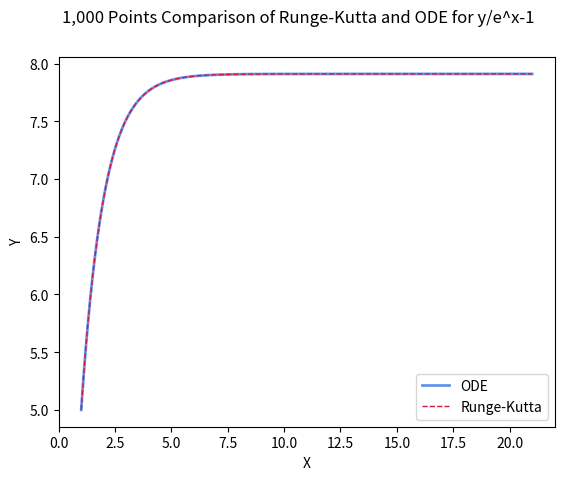

Reproduce this figure in Python.
# [redacted]
# [redacted]
import numpy as np
from scipy.integrate import odeint
from matplotlib import pyplot as plt


# Initial Conditions
x0 = 1
y0 = 5
h = .02

# Arrays for storing values
xPoints = [x0]
yPoints = [y0]


# Equation
def ODEmodel(y,x):
    return y / (np.e ** x - 1)


def RKmodel(x,y):
    return y / (np.e ** x - 1)


# Calculates k1-k4 for RK
def RungeKuttaAlgorithm(x0,y0,h):
    k1 = RKmodel(x0, y0)
    k2 = RKmodel(x0 + (h / 2), y0 + ((h / 2) * k1))
    k3 = RKmodel(x0 + (h / 2), y0 + ((h / 2) * k2))
    k4 = RKmodel(x0 + h, y0 + (h * k3))

    # Calculating the y(n+1)th value
    y1 = y0 + (h / 6) * (k1 + (2 * k2) + (2 * k3) + k4)
    # Increment step size
    x1 = x0 + h

    # Prints & returns x(n+1), y(n+1) coordinate pair
    print("Point (x(n+1), y(n+1)) =", (x1, y1))
    return((x1, y1))


# Uses Runge-Kutta algorithm to calculate 1000 points
for i in range(1000):
    print(f"\t#{i+1}\t".format(i))

    # Recursively solves the RK algorithm
    x0, y0 = RungeKuttaAlgorithm(x0, y0, h)

    xPoints.append(x0)
    yPoints.append(y0)


# Uses odeint to calculate 1000 points
y0 = 5
ODE = odeint(ODEmodel, y0, xPoints)


# Plotting

# Runge-Kutta Graph
plt.plot(xPoints, yPoints, color='crimson', linestyle='dashed', linewidth= 1)
plt.suptitle("1,000 Points Runge-Kutta Algorithm for y/e^x-1")
plt.xlabel("X")
plt.ylabel("Y")
plt.show()

# ODE graph
plt.plot(xPoints, ODE, 'cornflowerblue', linewidth=1)
plt.suptitle("1,000 Points ODE for y/e^x-1")
plt.xlabel("X")
plt.ylabel("Y")
plt.show()

#Both RK and ODE graph
plt.plot(xPoints, ODE, 'cornflowerblue', linewidth=2, label="ODE")
plt.plot(xPoints, yPoints, 'crimson', linewidth=1, linestyle='dashed', label="Runge-Kutta")
plt.suptitle("1,000 Points Comparison of Runge-Kutta and ODE for y/e^x-1")
plt.legend()
plt.xlabel("X")
plt.ylabel("Y")
plt.show()